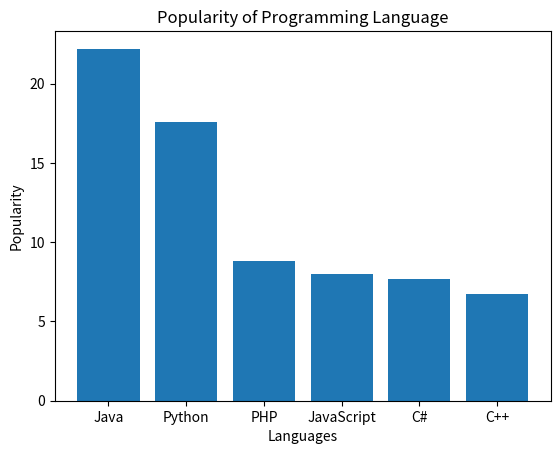

This figure's Python source:
import matplotlib.pyplot as plt

languages = ["Java", "Python", "PHP", "JavaScript", "C#", "C++"]
popularity = [22.2, 17.6, 8.8, 8, 7.7, 6.7]

plt.bar(languages, popularity)

plt.xlabel("Languages")
plt.ylabel("Popularity")
plt.title("Popularity of Programming Language")

plt.show()
